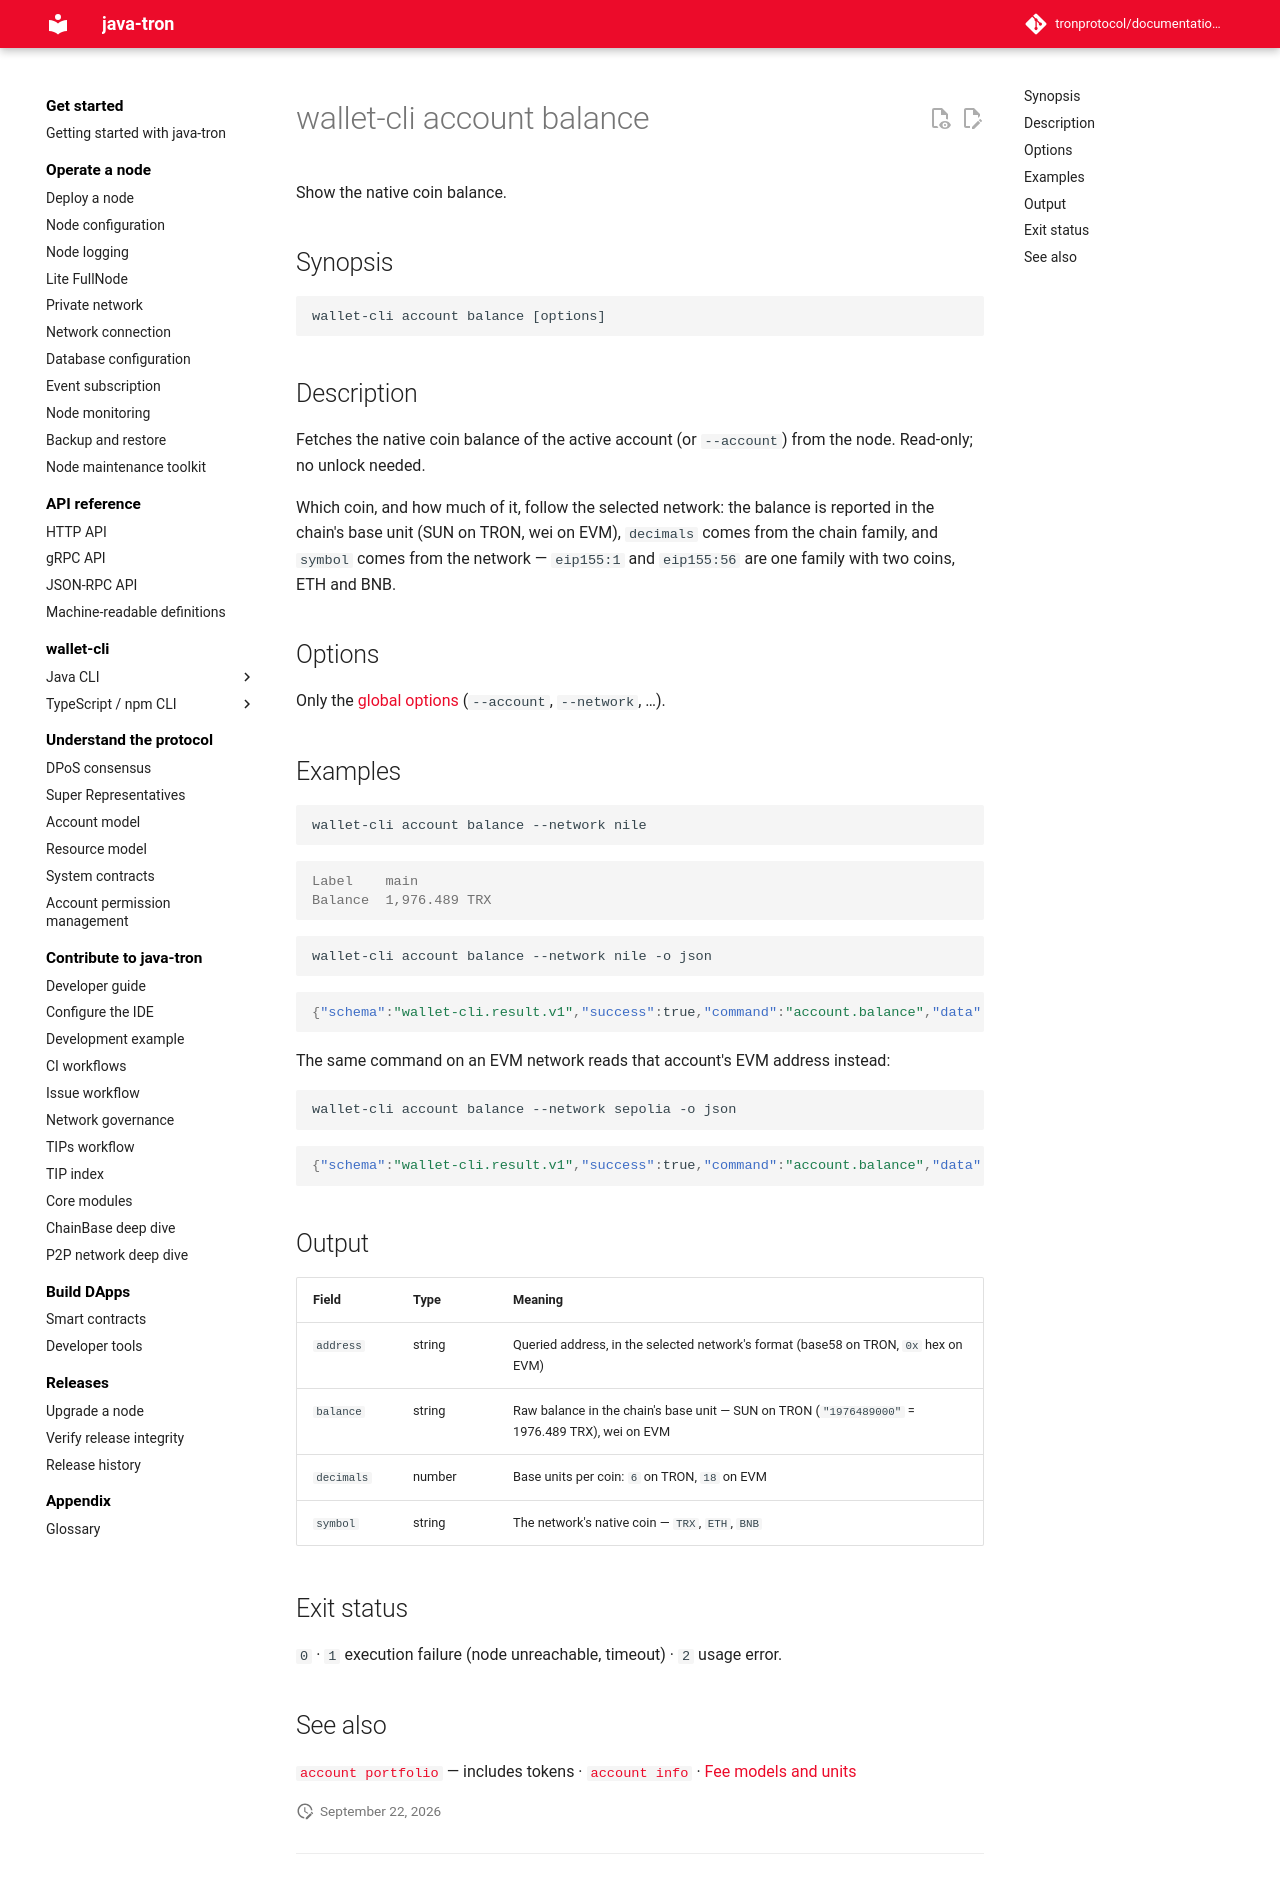

repository: tronprotocol/documentation-en · page: clients/wallet-cli/typescript/commands/account/balance/index.html · generator: mkdocs

# wallet-cli account balance

Show the native coin balance.

## Synopsis

```
wallet-cli account balance [options]
```

## Description

Fetches the native coin balance of the active account (or `--account`) from the node. Read-only; no unlock needed.

Which coin, and how much of it, follow the selected network: the balance is reported in the chain's base unit (SUN on TRON, wei on EVM), `decimals` comes from the chain family, and `symbol` comes from the network — `eip155:1` and `eip155:56` are one family with two coins, ETH and BNB.

## Options

Only the [global options](../index.md#global-options-every-command) (`--account`, `--network`, …).

## Examples

```bash
wallet-cli account balance --network nile
```

```console
Label    main
Balance  1,976.489 TRX
```

```bash
wallet-cli account balance --network nile -o json
```

```json
{"schema":"wallet-cli.result.v1","success":true,"command":"account.balance","data":{"address":"TMSgJxtPw29AFEHMXsjGo4kWV7UwbCToHJ","balance":"1976489000","decimals":6,"symbol":"TRX"},"meta":{"durationMs":1114,"warnings":[]},"chain":{"family":"tron","network":"tron:3448148188","chainId":"3448148188"}}
```

The same command on an EVM network reads that account's EVM address instead:

```bash
wallet-cli account balance --network sepolia -o json
```

```json
{"schema":"wallet-cli.result.v1","success":true,"command":"account.balance","data":{"address":"0x541B10b92b45C08513e67bb8209f035D810212B6","balance":"0","decimals":18,"symbol":"ETH"},"meta":{"durationMs":234,"warnings":[]},"chain":{"family":"evm","network":"eip155:11155111","chainId":"11155111"}}
```

## Output

| Field | Type | Meaning |
|---|---|---|
| `address` | string | Queried address, in the selected network's format (base58 on TRON, `0x` hex on EVM) |
| `balance` | string | Raw balance in the chain's base unit — SUN on TRON (`"1976489000"` = 1976.489 TRX), wei on EVM |
| `decimals` | number | Base units per coin: `6` on TRON, `18` on EVM |
| `symbol` | string | The network's native coin — `TRX`, `ETH`, `BNB` |

## Exit status

`0` · `1` execution failure (node unreachable, timeout) · `2` usage error.

## See also

[`account portfolio`](portfolio.md) — includes tokens · [`account info`](info.md) · [Fee models and units](../../concepts/networks.md#fees-the-tron-resource-model)
